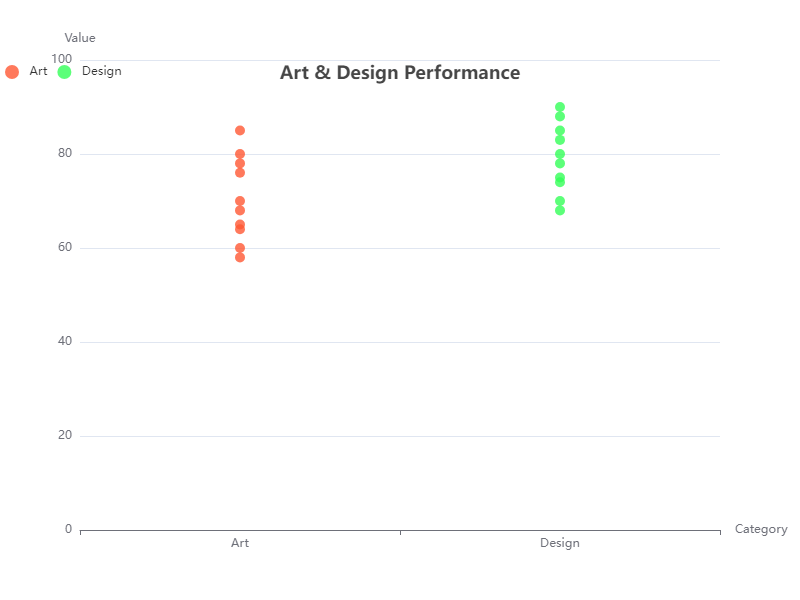

The file beside this chart, header and first rows:
Category, Value
Art, 85
Art, 80
Art, 78
Art, 76
Art, 70
Art, 68
Art, 65
Art, 64
Art, 60
Art, 58
Design, 90
Design, 88
Design, 85
Design, 83
Design, 80
Design, 78
Design, 75
Design, 74
Design, 70
Design, 68
